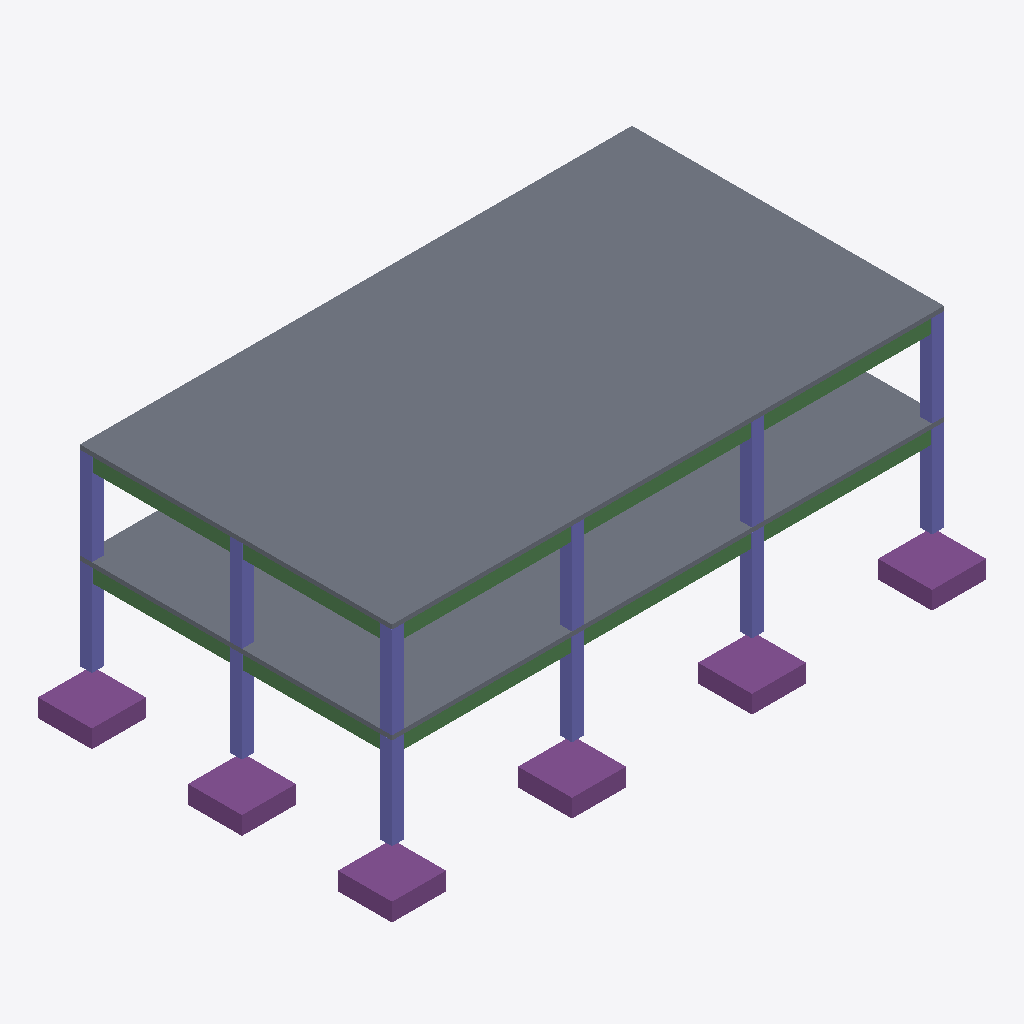
Isometric view of an IFC building model (IFC-SPF (STEP), schema IFC4, length unit millimetre), seen from the south-west, elements coloured by IFC class: 12 columns (violet), 10 beams (green), 6 footings (purple), 2 slabs (grey).
Extent 19.8 m × 11.8 m × 7.9 m (x, y, z). Storeys (3): Foundation at -1.50 m; Level 1 at 0.00 m; Level 2 at 3.20 m. Elements (72): 34 IfcBeam, 24 IfcColumn, 12 IfcFooting, 2 IfcSlab.

HEADER;
FILE_DESCRIPTION(('ViewDefinition[DesignTransferView]'),'2;1');
FILE_NAME('/dev/null','2026-09-21T10:31:04+00:00',(''),(''),'IfcOpenShell 0.8.5','IfcOpenShell 0.8.5','Nobody');
FILE_SCHEMA(('IFC4'));
ENDSEC;
DATA;
#1=IFCPROJECT('0jEQQxCNP8_hEPjhAy1UYC',$,'Sample RCC frame',$,$,$,$,(#10),#5);
#12=IFCSITE('2rrpkwDK98sOc02AvlRVAM',$,'Site',$,$,$,$,$,$,$,$,$,$,$);
#13=IFCBUILDING('2txWPeChn0IP72fIZeiBjd',$,'Tower A',$,$,$,$,$,$,$,$,$);
#24=IFCBUILDINGSTOREY('1fFVevVRj8Chd0whnBwKX$',$,'Foundation',$,$,$,$,$,$,-1500.0);
#263=IFCBUILDINGSTOREY('3pmerCsBj0Dfkanbui9i4x',$,'Level 1',$,$,$,$,$,$,0.0);
#1000=IFCBUILDINGSTOREY('1U5I0qJZnF$wC6RMx34xeV',$,'Level 2',$,$,$,$,$,$,3200.0);
#1708=IFCSLAB('261KLCGq93Vv9k9acXbyKS',$,'S2',$,$,#1714,#1709,$,$);
#980=IFCSLAB('0kn35uw$zEdA$gKml4oHpT',$,'S1',$,$,#987,#982,$,$);
#33=IFCFOOTING('1m2tscqRP7peAM0RA5zLp9',$,'F1',$,$,#41,#36,$,$);
#92=IFCFOOTING('2F9NbZ27vD2wlRKlG2H9Gq',$,'F4',$,$,#98,#93,$,$);
#149=IFCFOOTING('2UWmBJXAPBpxD07IeHbUTu',$,'F7',$,$,#155,#150,$,$);
#54=IFCFOOTING('3MDK6$kNXARfJ51Q4bQjhM',$,'F2',$,$,#60,#55,$,$);
#206=IFCFOOTING('1FM_70FbzEhPKiS438RSc6',$,'F10',$,$,#212,#207,$,$);
#73=IFCFOOTING('3Zfwz8WALA99lmPBFN6jC1',$,'F3',$,$,#79,#74,$,$);
#520=IFCBEAM('0A3P81h6P1VuP4wYip1qvw',$,'B1',$,$,#527,#522,$,$);
#575=IFCBEAM('3OnVyq6zz7XhGrEOXzA_5N',$,'B3',$,$,#581,#576,$,$);
#548=IFCBEAM('3rb_VRwFr8A8Toe_AXmmvg',$,'B2',$,$,#554,#549,$,$);
#1276=IFCBEAM('3MZxuJqiT5zRN8OU2gGA3M',$,'B19',$,$,#1282,#1277,$,$);
#1249=IFCBEAM('2DWS1sCOL8p8w2NHY879VG',$,'B18',$,$,#1255,#1250,$,$);
#1303=IFCBEAM('3bD3XrUyD3vfX1mcE7S8Ov',$,'B20',$,$,#1309,#1304,$,$);
#1001=IFCCOLUMN('3vCS8MJZb6SwPY3LEyHbyC',$,'C13',$,$,#1008,#1003,$,$);
#271=IFCCOLUMN('0JZVJ9fJ18p9rPRbuslrXs',$,'C1',$,$,#279,#274,$,$);
#393=IFCCOLUMN('1qeHQWAlD9Fw9DeJOKwFWx',$,'C7',$,$,#399,#394,$,$);
#1122=IFCCOLUMN('1ePRUj4O9BhebTMuvCQwwL',$,'C19',$,$,#1128,#1123,$,$);
#333=IFCCOLUMN('1gsW_X8FL8RwunPdEarH9O',$,'C4',$,$,#339,#334,$,$);
#1062=IFCCOLUMN('23jGoIs1nBf8OW6Y9Gr07m',$,'C16',$,$,#1068,#1063,$,$);
#293=IFCCOLUMN('2t29rOh7TFXhtf8lIWQdl6',$,'C2',$,$,#299,#294,$,$);
#453=IFCCOLUMN('0sWsjvIRrA5h83KInU_TXY',$,'C10',$,$,#459,#454,$,$);
#1022=IFCCOLUMN('3yVxJ94If3w9L7jLc6lYxa',$,'C14',$,$,#1028,#1023,$,$);
#1182=IFCCOLUMN('3y1MStn1rEGBXFt$IZHVXy',$,'C22',$,$,#1188,#1183,$,$);
#313=IFCCOLUMN('3W6zu4OgrAIBG47R78mX75',$,'C3',$,$,#319,#314,$,$);
#1042=IFCCOLUMN('3BDVZS$qf5a9faqwMnc4R7',$,'C15',$,$,#1048,#1043,$,$);
#764=IFCBEAM('2Gt6v_U291UhJYybHy1tl5',$,'B10',$,$,#770,#765,$,$);
#791=IFCBEAM('1Iv9QB18r0bhGimm_wXR3I',$,'B11',$,$,#797,#792,$,$);
#1519=IFCBEAM('0g$10kZZ13jxa3Q8G6Ugzu',$,'B28',$,$,#1525,#1520,$,$);
#1492=IFCBEAM('3qR1KtjPTEaw97iRrLpZNT',$,'B27',$,$,#1498,#1493,$,$);
ENDSEC;
